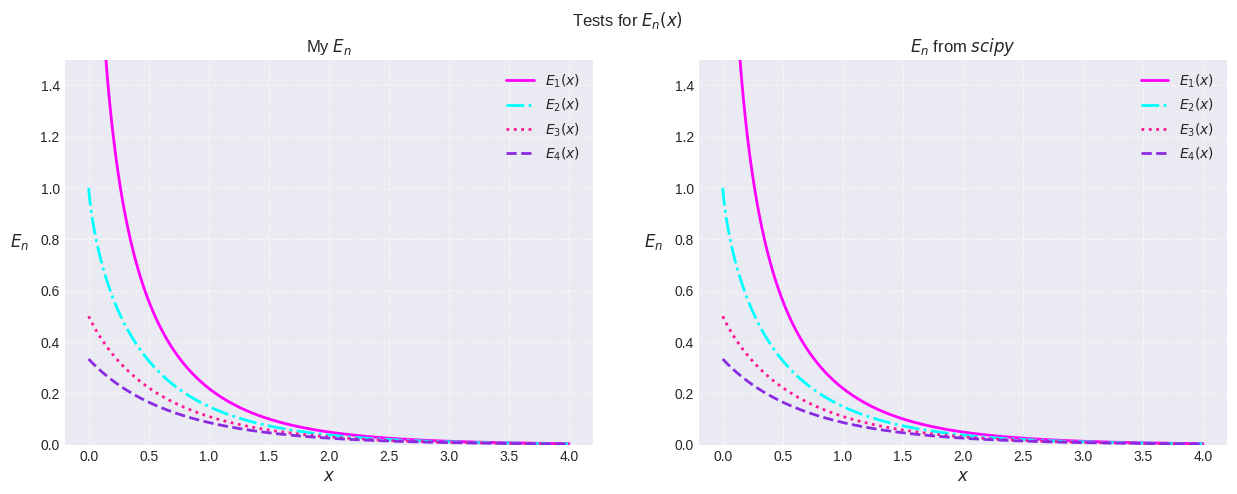

Write the Python code that produced this figure.
import os

import numpy as np
from matplotlib import pyplot as plt
from scipy.special import expn, factorial  # type: ignore

plt.style.use("seaborn-v0_8-darkgrid")


def exponential_integral(n: int, x_val: float) -> float:
    """
    Computes the Generalized Exponential Integral (GEI).

    Parameters:
    -----------
    n : int
        Order (must be ≥ 0).
    x_val : float
        Argument (must be ≥ 0).

    Returns:
    -----------
        float: The computed GEI value.
    """

    def psi(n_val: int) -> float:
        if n_val == 1:
            return -np.euler_gamma
        return -np.euler_gamma + sum(1 / i for i in range(1, n_val))

    def series_mem(x_v: float, m_v: int, n_v: int) -> float:
        return float(
            np.power(-x_v, m_v) * np.power((m_v - n_v + 1) * factorial(m_v), -1)
        )

    if x_val < 0 or n < 0:
        raise ValueError("x and n must be non-negative")

    if n == 0:
        return float(np.exp(-x_val) / x_val)

    if x_val == 0:
        return np.inf if n == 1 else 1 / (n - 1)

    if x_val <= 1.0:
        res = np.power(-x_val, n - 1) / factorial(n - 1) * (-np.log(x_val) + psi(n))
        m, eps, ratio = 0, 1.0e-18, 10.0

        while ratio > eps:
            if m != n - 1:
                res -= series_mem(x_val, m, n)
                ratio = abs(series_mem(x_val, m, n) / res)
            m += 1

        return float(res)

    m, b, c = 1, x_val + n, 1.0e30
    d, f, eps, ratio = 1.0 / b, 1.0 / b, 1.0e-18, 10.0

    while ratio > eps:
        a = -m * (n - 1 + m)
        b += 2.0
        d = 1.0 / (a * d + b)
        c = b + a / c
        fact = c * d
        f *= fact
        m += 1
        ratio = abs(fact - 1.0)

    return float(np.exp(-x_val) * f)


def e1(x: float) -> float:
    return exponential_integral(1, x)


def e2(x: float) -> float:
    return exponential_integral(2, x)


def e3(x: float) -> float:
    return exponential_integral(3, x)


def e4(x: float) -> float:
    return exponential_integral(4, x)


if __name__ == "__main__":
    path = os.path.join("graphs", "GEI.png")
    os.makedirs("graphs", exist_ok=True)

    fig, axs = plt.subplots(1, 2, figsize=(15, 5))

    arr = np.linspace(0.00001, 4, 1000)
    ind = np.arange(1, 5).astype(int)
    col = ["fuchsia", "cyan", "deeppink", "blueviolet"]
    style = ["-", "-.", ":", "--"]

    for i in ind:
        e_val = np.array([exponential_integral(i, x) for x in arr])
        axs[0].plot(
            arr,
            e_val,
            color=col[i - 1],
            label=f"$E_{i}(x)$",
            ls=style[i - 1],
            linewidth=2,
        )

    for i in ind:
        expn_arr = expn(i, arr)
        axs[1].plot(
            arr,
            expn_arr,
            color=col[i - 1],
            label=f"$E_{i}(x)$",
            ls=style[i - 1],
            linewidth=2,
        )

    manager = plt.get_current_fig_manager()
    if manager is not None:
        manager.set_window_title("Generalized Exponential Integral")

    axs[0].set_title("My $E_n$")
    axs[1].set_title("$E_n$ from $scipy$")

    for ax in axs:
        ax.set_ylim(0, 1.5)
        ax.grid(True, linestyle="--", alpha=0.6)
        ax.legend()
        ax.set_xlabel("$x$", fontsize=12)
        ax.set_ylabel("$E_n$", fontsize=12, rotation=0, labelpad=15)

    fig.suptitle("Tests for $E_n(x)$")
    plt.savefig(path, dpi=300, bbox_inches="tight")
    plt.show()
